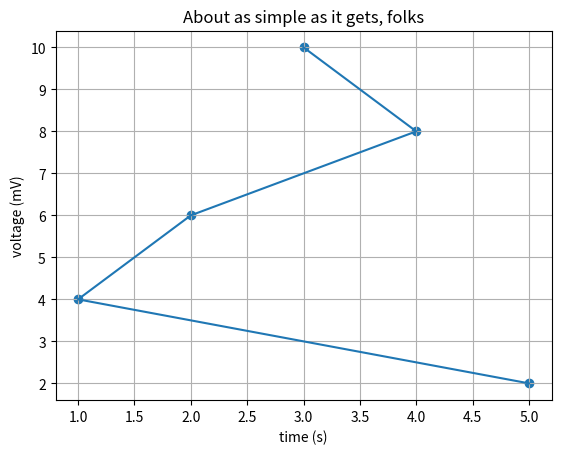
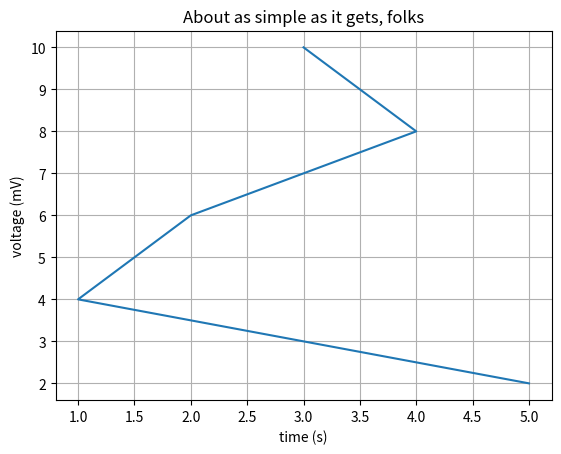

Source code (Python) for these figures, in order:
import matplotlib.pyplot as plt
import numpy as np

t=[3,4,2,1,5]
s=[10,8,6,4,2]
plt.figure()
plt.plot(t, s)
plt.scatter(t,s)
plt.xlabel('time (s)')
plt.ylabel('voltage (mV)')
plt.title('About as simple as it gets, folks')
plt.grid(True)


plt.figure()
plt.plot(t, s)

plt.xlabel('time (s)')
plt.ylabel('voltage (mV)')
plt.title('About as simple as it gets, folks')
plt.grid(True)
plt.show()
